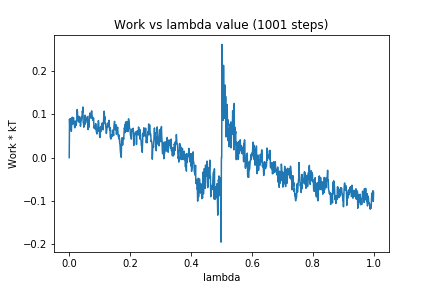

Source data for this figure (header and first rows):
0, 0.0
1, 0.089
2, 0.07024
3, 0.06268
4, 0.0742
5, 0.08977
6, 0.06841
7, 0.0607
8, 0.07848
9, 0.07664
10, 0.09318
11, 0.08087
12, 0.08341
13, 0.07896
14, 0.09173
15, 0.07786
16, 0.08377
17, 0.0765
18, 0.06871
19, 0.06967
20, 0.08369
21, 0.07481
22, 0.08396
23, 0.07445
24, 0.08127
25, 0.08602
26, 0.1108
27, 0.1055
28, 0.08937
29, 0.09522
30, 0.0841
31, 0.08747
32, 0.08163
33, 0.09457
34, 0.0944
35, 0.09332
36, 0.08863
37, 0.07211
38, 0.08319
39, 0.08366
40, 0.08833
41, 0.09347
42, 0.0925
43, 0.1068
44, 0.1041
45, 0.1166
46, 0.08027
47, 0.07873
48, 0.07002
49, 0.08035
50, 0.08084
51, 0.07568
52, 0.09778
53, 0.08232
54, 0.0799
55, 0.08466
56, 0.08782
57, 0.08579
58, 0.0913
59, 0.09185
60, 0.09467
... 940 more rows
